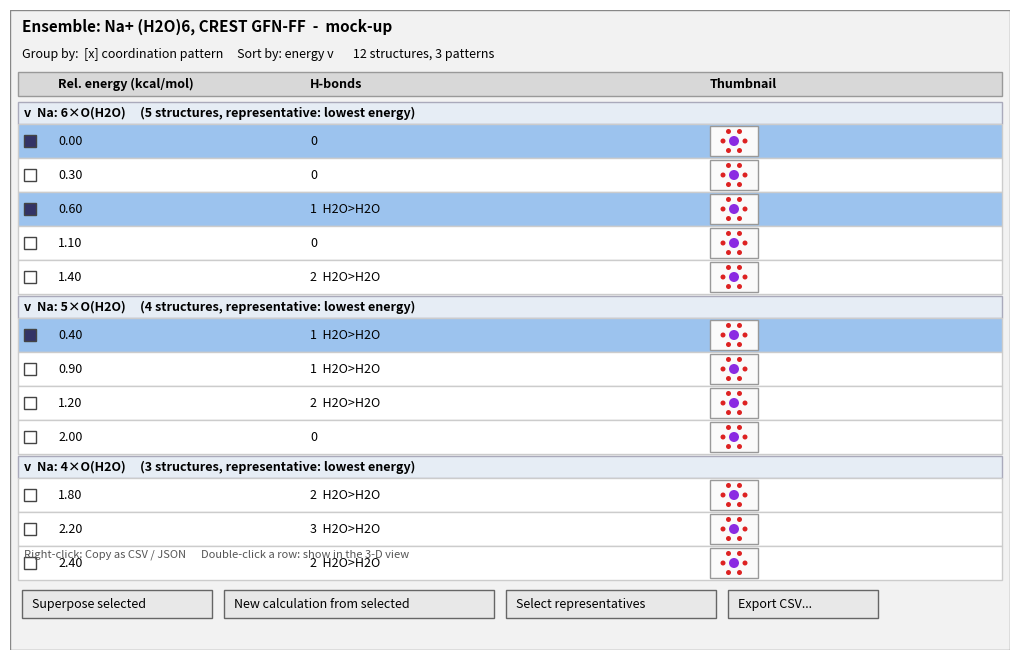

Reproduce this figure in Python.
#!/usr/bin/env python3
"""Layout mock-up of the ensemble table panel (#708); not the panel itself."""
import math, sys
import matplotlib; matplotlib.use('Agg')
import matplotlib.pyplot as plt
from matplotlib.patches import Rectangle, Circle
out = sys.argv[1] if len(sys.argv) > 1 else 'mockup2.png'
W, H = 1000, 640
fig, ax = plt.subplots(figsize=(10, 6.4), dpi=100)
ax.set_xlim(0, W); ax.set_ylim(H, 0); ax.axis('off')
fig.subplots_adjust(0, 0, 1, 1)
ax.add_patch(Rectangle((0, 0), W, H, fc='#f2f2f2', ec='#888'))
ax.text(12, 22, 'Ensemble: Na+ (H2O)6, CREST GFN-FF  -  mock-up', fontsize=11, weight='bold')
ax.text(12, 48, 'Group by:  [x] coordination pattern     Sort by: energy v       12 structures, 3 patterns', fontsize=9)
X = {'sel': 14, 'e': 48, 'hb': 300, 'th': 700}
ax.add_patch(Rectangle((8, 62), W - 16, 24, fc='#d8d8d8', ec='#999'))
ax.text(X['e'], 78, 'Rel. energy (kcal/mol)', fontsize=9, weight='bold')
ax.text(X['hb'], 78, 'H-bonds', fontsize=9, weight='bold')
ax.text(X['th'], 78, 'Thumbnail', fontsize=9, weight='bold')
groups = [('Na: 6×O(H2O)', [0.0, 0.3, 0.6, 1.1, 1.4], ['0', '0', '1  H2O>H2O', '0', '2  H2O>H2O']),
          ('Na: 5×O(H2O)', [0.4, 0.9, 1.2, 2.0], ['1  H2O>H2O', '1  H2O>H2O', '2  H2O>H2O', '0']),
          ('Na: 4×O(H2O)', [1.8, 2.2, 2.4], ['2  H2O>H2O', '3  H2O>H2O', '2  H2O>H2O'])]
y = 92
for name, es, hbs in groups:
    ax.add_patch(Rectangle((8, y), W - 16, 22, fc='#e6edf5', ec='#aab'))
    ax.text(14, y + 15, 'v  %s     (%d structures, representative: lowest energy)' % (name, len(es)),
            fontsize=9, weight='bold')
    y += 22
    for i, (e, hb) in enumerate(zip(es, hbs)):
        sel = (name.startswith('Na: 6') and i in (0, 2)) or (name.startswith('Na: 5') and i == 0)
        ax.add_patch(Rectangle((8, y), W - 16, 34, fc='#9cc3ee' if sel else 'white', ec='#ccc'))
        ax.add_patch(Rectangle((X['sel'], y + 11), 12, 12, fc='#336' if sel else 'white', ec='#444'))
        ax.text(X['e'], y + 21, '%.2f' % e, fontsize=9)
        ax.text(X['hb'], y + 21, hb, fontsize=9)
        ax.add_patch(Rectangle((X['th'], y + 2), 48, 30, fc='#fafafa', ec='#999'))
        ax.add_patch(Circle((X['th'] + 24, y + 17), 5, fc='#8a2be2'))
        for k in range(6):
            a = k * math.pi / 3
            ax.add_patch(Circle((X['th'] + 24 + 11 * math.cos(a), y + 17 + 11 * math.sin(a)), 2.5, fc='#d22'))
        y += 34
    y += 2
ax.text(14, 548, 'Right-click: Copy as CSV / JSON      Double-click a row: show in the 3-D view',
        fontsize=8, color='#555')
x = 12
for t, w in [('Superpose selected', 190), ('New calculation from selected', 270),
             ('Select representatives', 210), ('Export CSV...', 150)]:
    ax.add_patch(Rectangle((x, 580), w, 28, fc='#e8e8e8', ec='#666'))
    ax.text(x + 10, 598, t, fontsize=9); x += w + 12
fig.savefig(out)
